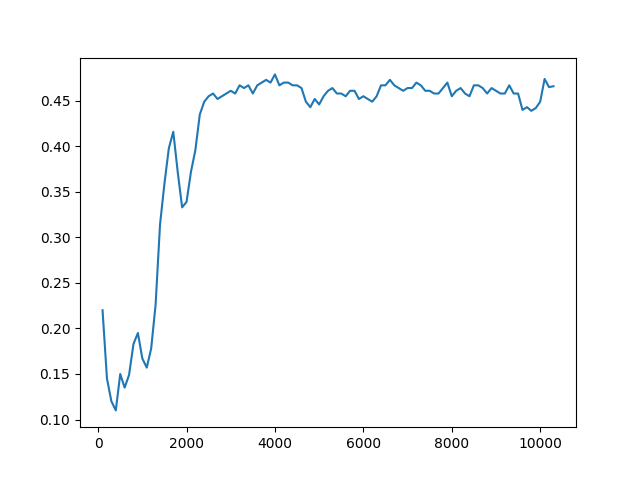

The file beside this chart, header and first rows:
Timestep, Episode, Reward, Exploration
0, 0, 0.5, None
1, 0, 0.5, None
2, 0, 0.5, None
3, 0, 0.5, None
4, 1, -1, None
5, 1, 0.5, None
6, 1, 0.5, None
7, 1, 0.5, None
8, 1, 0.5, None
9, 2, 0.5, None
10, 2, 0.5, None
11, 2, 0.5, None
12, 2, 0.5, None
13, 3, 1, None
14, 3, 0.5, None
15, 3, 0.5, None
16, 3, 0.5, None
17, 3, 0.5, None
18, 4, 1, None
19, 4, 0.5, None
20, 4, 0.5, None
21, 4, 0.5, None
22, 4, 0.5, None
23, 5, 0.5, None
24, 5, 0.5, None
25, 5, 0.5, None
26, 5, 0.5, None
27, 5, 0.5, None
28, 6, 0.5, None
29, 6, 0.5, None
30, 6, 0.5, None
31, 6, 0.5, None
32, 6, -1, None
33, 7, 0.5, None
34, 8, 1, None
35, 8, -1, None
36, 8, 0.5, None
37, 8, 0.5, None
38, 8, 0.5, None
39, 9, 0.5, None
40, 9, 0.5, None
41, 9, 0.5, None
42, 9, -1, None
43, 9, 0.5, None
44, 10, 0.5, None
45, 10, 0.5, None
46, 10, 0.5, None
47, 10, 0.5, None
48, 10, 0.5, None
49, 11, 0.5, None
50, 11, 0.5, None
51, 11, 0.5, None
52, 11, 0.5, None
53, 11, 0.5, None
54, 12, 0.5, None
55, 12, 0.5, None
56, 12, 0.5, None
57, 12, 0.5, None
58, 12, 0.5, None
59, 13, 0.5, None
... 49,940 more rows
